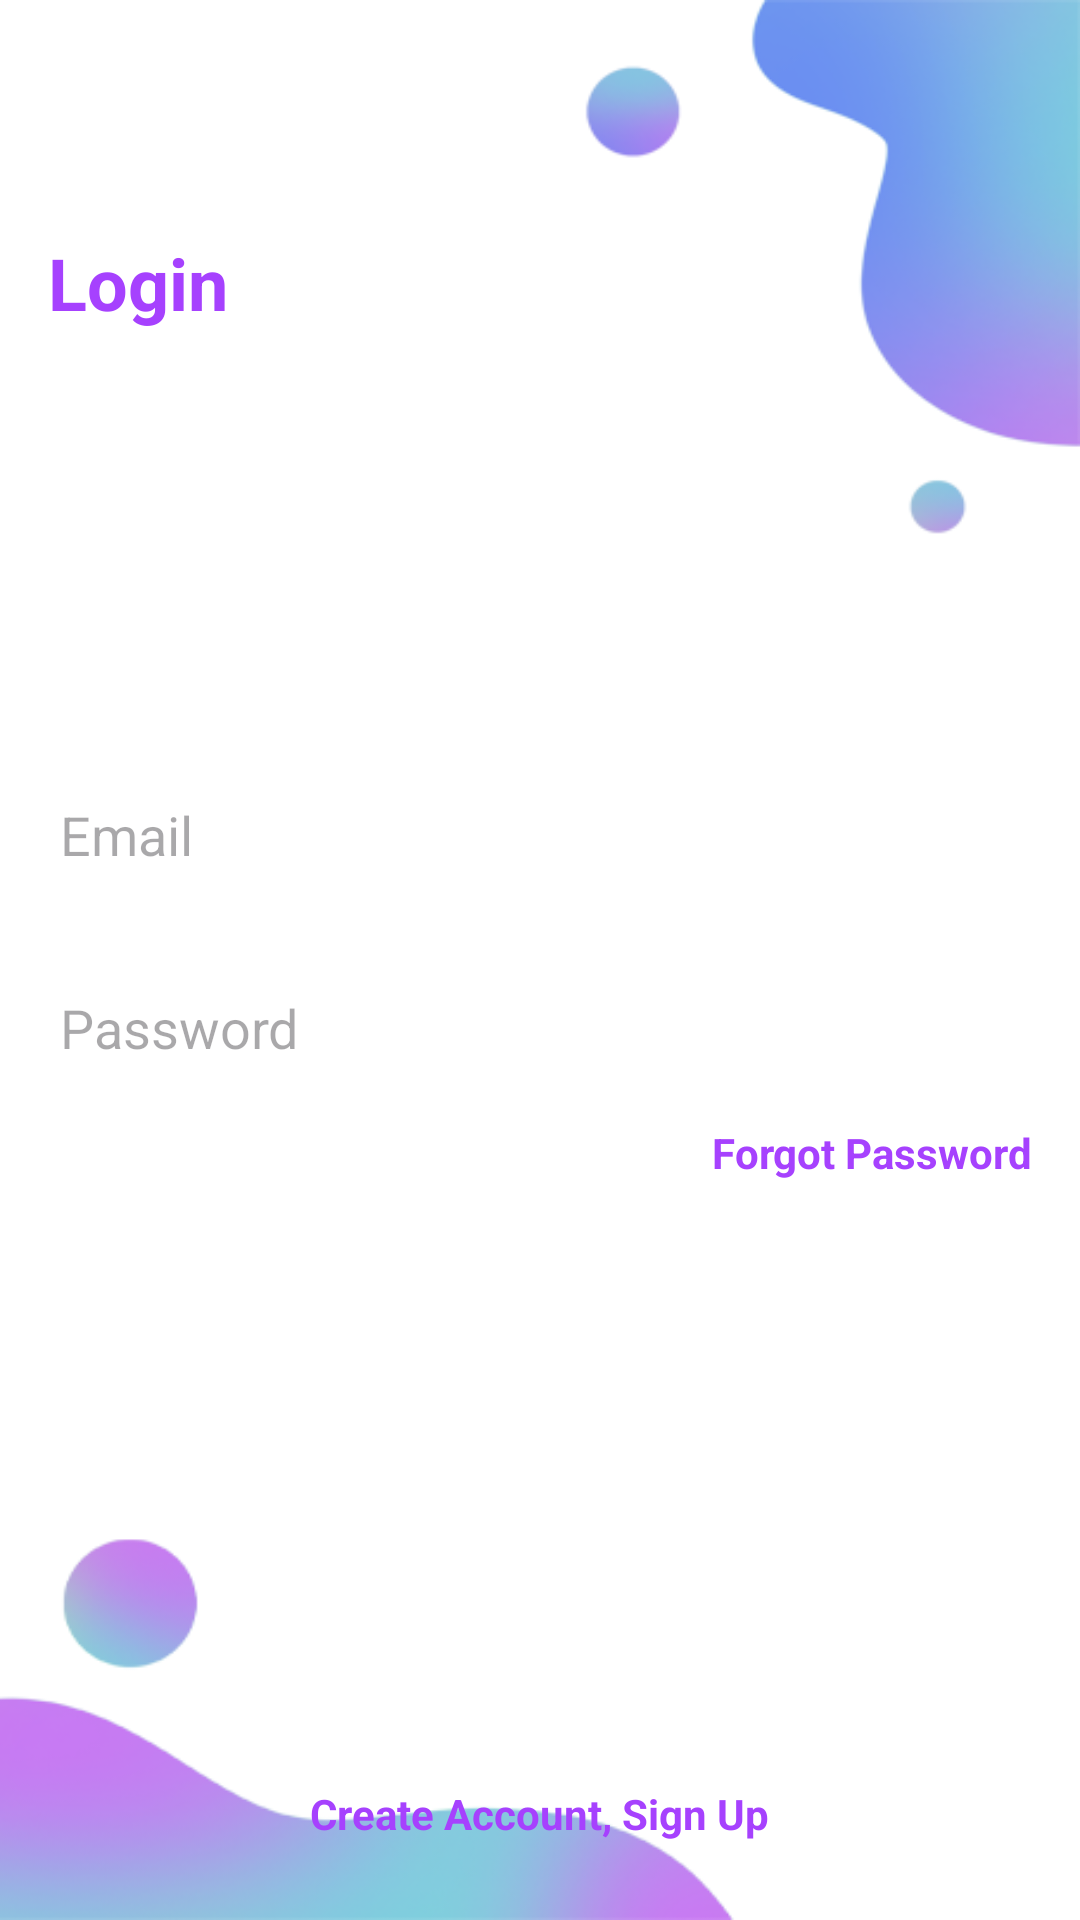

The Android layout XML behind this screen, and the referenced resources:
<!-- AndroidManifest.xml: application theme Theme.Enos -->
<!-- res/layout/fragment_login.xml -->
<?xml version="1.0" encoding="utf-8"?>
<RelativeLayout xmlns:android="http://schemas.android.com/apk/res/android"
    xmlns:tools="http://schemas.android.com/tools"
    android:layout_width="match_parent"
    android:layout_height="match_parent"
    android:background="@drawable/ic_background"
    tools:context=".fragments.CreateAccountFragment"
    android:id="@+id/fragment_login">

    <TextView
        android:layout_width="wrap_content"
        android:layout_height="wrap_content"
        android:layout_marginStart="16dp"
        android:layout_marginLeft="16dp"
        android:layout_marginTop="78dp"
        android:text="Login"
        android:textColor="@color/colorGreen"
        android:textSize="24sp"
        android:textStyle="bold" />

    <LinearLayout
        android:id="@+id/ll1"
        android:layout_width="match_parent"
        android:layout_height="wrap_content"
        android:layout_centerInParent="true"
        android:orientation="vertical">

        <EditText
            android:id="@+id/emailET"
            android:layout_width="match_parent"
            android:layout_height="wrap_content"
            android:layout_margin="8dp"
            android:background="@drawable/text_box"
            android:hint="Email"
            android:padding="12dp" />

        <EditText
            android:id="@+id/passwordET"
            android:layout_width="match_parent"
            android:layout_height="wrap_content"
            android:layout_margin="8dp"
            android:background="@drawable/text_box"
            android:hint="Password"
            android:padding="12dp" />

        <TextView
            android:id="@+id/forgotTV"
            android:layout_width="wrap_content"
            android:layout_height="wrap_content"
            android:layout_gravity="end"
            android:layout_marginEnd="16dp"
            android:layout_marginRight="16dp"
            android:text="Forgot Password"
            android:textColor="@color/colorGreen"
            android:textStyle="bold" />

    </LinearLayout>

    <ProgressBar
        android:id="@+id/progressBar"
        android:layout_width="wrap_content"
        android:layout_height="wrap_content"
        android:layout_above="@id/loginBtn"
        android:layout_below="@id/ll1"
        android:layout_centerHorizontal="true"
        android:visibility="gone" />

    <Button
        android:id="@+id/loginBtn"
        android:layout_width="match_parent"
        android:layout_height="wrap_content"
        android:layout_above="@id/googleSignInBtn"
        android:layout_marginStart="32dp"
        android:layout_marginEnd="32dp"
        android:layout_marginBottom="16dp"
        android:background="@drawable/btn_bg"
        android:text="Sign In"
        android:textColor="#fff" />

    <Button
        android:id="@+id/googleSignInBtn"
        android:layout_width="match_parent"
        android:layout_height="wrap_content"
        android:layout_above="@id/signUpTV"
        android:layout_marginStart="32dp"
        android:layout_marginEnd="32dp"
        android:layout_marginBottom="18dp"
        android:background="@drawable/btn_bg"
        android:text="Sign In with Google"
        android:textColor="#fff" />


    <TextView
        android:id="@+id/signUpTV"
        android:layout_width="wrap_content"
        android:layout_height="wrap_content"
        android:layout_alignParentBottom="true"
        android:layout_centerHorizontal="true"
        android:layout_marginBottom="26dp"
        android:text="Create Account, Sign Up"
        android:textColor="@color/colorGreen"
        android:textStyle="bold" />

</RelativeLayout>
<!-- resources referenced by this layout -->
<resources>
  <color name="colorGreen">#a641fe</color>
  <!-- drawable ic_background: png bitmap (drawable, 39728 bytes) -->
  <style name="Theme.Enos" parent="Base.Theme.Enos" />
  <style name="Base.Theme.Enos" parent="Theme.Material3.DayNight.NoActionBar">
          
          
      </style>
</resources>
